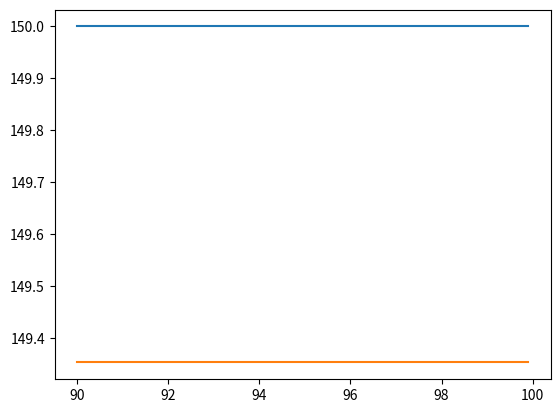

Python code for this plot:
'''
    -> Proxima Temperatura      OK
    -> Controle Proporcional    OK
    -> Mudança de SetPoint      OK
    -> Controle Integral        OK
    -> Condições de Parada      OK
    -> Controle Derivativo      OK      
'''

#Bibliotecas
import numpy as np
import matplotlib.pyplot as plt

# --- FUNÇÃO PRINCIPAL ---
def main():
  P_total=40

  T_amb = 20.0 + 273.15
  T_alvo= 150.0 + 273.15

  Pot=0; T=T_amb

  dt =0.1; eps=1.7
  N_min=1200.0; N_max=18000.0

  kp=1.0
  ki=0.0
  kd=0.0

  VetorTempo=[]; VetorTemperatura=[T]; VetorSetPoint=[]
  VetorErros=[]; VetorErroArea = []; VetorIntegral = []
  VetorVarErro=[]; VetorPID = []; VetorPotencia = []

  cont=Simulacao_PID(VetorTempo,VetorTemperatura,VetorErros,VetorErroArea,VetorIntegral,VetorVarErro,VetorPID,VetorPotencia,VetorSetPoint,P_total,T_amb,T_alvo,T,Pot,eps,N_min,N_max,dt,kp,ki,kd)
  print(cont, "\nDuração da Simulação =", (cont)*dt, "s")

#  ExibiVetores(VetorTempo,VetorTemperatura,VetorErros,VetorErroArea,VetorIntegral,VetorVarErro,VetorPID,VetorPotencia,VetorSetPoint)

  Graficos(VetorTempo,VetorTemperatura,VetorErros,VetorErroArea,VetorIntegral,VetorVarErro,VetorPID,VetorPotencia,VetorSetPoint)

# --- FUNÇÃO QUE EXECUTA A SIMULAÇÃO DO PID ---
def Simulacao_PID(VetorTempo,VetorTemperatura,VetorErros,VetorErroArea,VetorIntegral,VetorVarErro,VetorPID,VetorPotencia,Referencia,P_total,T_amb,SetPoint,T,Pot,eps,N_min,N_max,dt,kp,ki,kd):
  i=0

  erro=Error(SetPoint, T)
  VetorErros.append(erro)

  var_erro=erro

  while( (((np.abs(erro)>=eps) or (np.abs(var_erro))>=eps) or (i<=N_min)) and (i<=N_max) ):                                               # AND: N funciona como um maximo de ciclos; OR: N funciona como um minimo de ciclos
    VetorTempo.append(i*dt)
    Referencia.append(SetPoint-273.15)

    #Medida da Temperatura e Calculo do Erro
    T=ProximaTemperatura(T,Pot,dt,T_amb)
    VetorTemperatura.append(T)

    erro=Error(SetPoint, T)
    VetorErros.append(erro)

    #Integral do Erro
    erro_area=dt*((VetorErros[i]+VetorErros[i+1])/2)
    VetorErroArea.append(erro_area)
    IntegralErro=np.sum(VetorErroArea)
    VetorIntegral.append(IntegralErro)

    #Derivada do Erro
    var_erro=(VetorErros[i+1]-VetorErros[i])/dt
    VetorVarErro.append(var_erro)

    #Potencia de Saida
    Pot=PID(VetorPID,P_total,kp,ki,kd,erro,IntegralErro,var_erro)
    VetorPotencia.append(Pot)

    i+=1

    '''if(i==N_min/2):
      SetPoint=80+273.15'''

  return i-1

#Função que Calcula a Proxima Temperatura
def ProximaTemperatura(T,Pot,dt,T_amb):
  h=0.05; n=1.0; c=500.0; m_g=8.0
  C=(m_g/1000)*c
  T=T+((Pot/C)*(dt))-(h*dt*((T-T_amb)**n))
  return T

def Error(SetPoint, T_medido):
  erro=SetPoint-T_medido
  return erro

def PID(VetorPID,P_total,kp,ki,kd,erro,integral,derivada):
  P=kp*erro
  I=ki*integral
  D=kd*derivada

  PID=P+I+D
  VetorPID.append(PID)

  if(PID>1):
    Pot_Saida=P_total
  elif(PID<0):
    Pot_Saida=0
  else:
    Pot_Saida=P_total*PID

  return Pot_Saida

def ExibiVetores(VetorTempo,VetorTemperatura,VetorErros,VetorErroArea,VetorIntegral,VetorVarErro,VetorPID,VetorPotencia,VetorSetPoint):
  print("Tempo:",VetorTempo, '\n  -Quantidade de elementos:', len(VetorTempo), "; Ultimo elemento:",VetorTempo[-1])
  print("Temperatura:",VetorTemperatura, '\n  -Quantidade de elementos:', len(VetorTemperatura),"; Ultimo elemento:",VetorTemperatura[-1])
  print("Erros:",VetorErros, '\n  -Quantidade de elementos:', len(VetorErros),"; Ultimo elemento:",VetorErros[-1])
  print("Erro Area:",VetorErroArea, '\n  -Quantidade de elementos:', len(VetorErroArea),"; Ultimo elemento:",VetorErroArea[-1])
  print("Integral do Erro:",VetorIntegral, '\n  -Quantidade de elementos:', len(VetorIntegral),"; Ultimo elemento:",VetorIntegral[-1])
  print("Derivada do Erro:",VetorVarErro, '\n  -Quantidade de elementos:', len(VetorVarErro),"; Ultimo elemento:",VetorVarErro[-1])
  print("Potencia:",VetorPotencia, '\n  -Quantidade de elementos:', len(VetorPotencia),"; Ultimo elemento:",VetorPotencia[-1])

def Graficos(Tempo,Temperatura,Erro,ErroArea,Integral,Derivada,PID,Potencia,Referencia):
  del Temperatura[0]
  del Erro[0]
  
  TemperaturaC=[]
  ReferenciaZero=[]
  for i in range(len(Temperatura)):
    TemperaturaC.append(Temperatura[i]-273.15)
    ReferenciaZero.append(0)

  for i in range(len(Derivada)):
    if Derivada[i]>1500:
      Derivada[i]=0

  TemperaturaC1=TemperaturaC[900:1000]
  Referencia1=Referencia[900:1000]
  Tempo1=Tempo[900:1000]

#  plt.plot(Tempo,ReferenciaZero)
  plt.plot(Tempo1,Referencia1)
  plt.plot(Tempo1,TemperaturaC1)
#  plt.plot(Tempo,Erro)
#  plt.plot(Tempo,Integral)
#  plt.plot(Tempo,Derivada)
#  plt.plot(Tempo,PID)
#  plt.plot(Tempo,Potencia)
#  plt.plot(TemperaturaC,Potencia)

  desvio_padrao=np.std(TemperaturaC1)
  print(desvio_padrao)

  temp_media= np.mean(TemperaturaC1)
  print(temp_media)


# --- CHAMADA DA FUNÇÃO PRINCIPAL ---
main()
